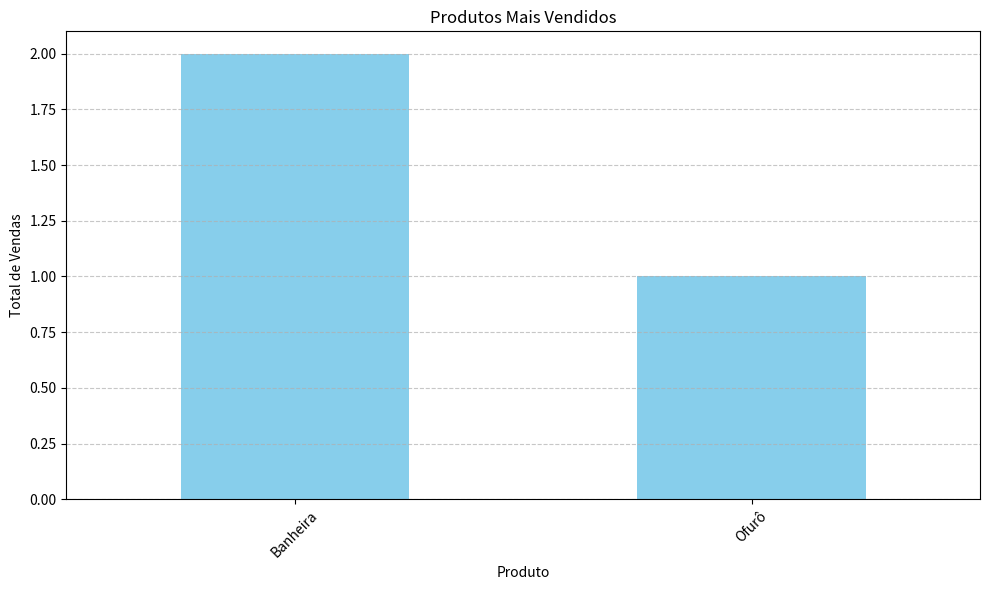

Write the Python code that produced this figure.
import pandas as pd
import matplotlib.pyplot as plt

# Dados das vendas
vendas = [
    {"id": 1, "data": '2023-01-05', "produto": "Banheira", "quantidade": 2, "preco_unitario": 2500.00, "cliente_id": 101},
    {"id": 2, "data": '2023-02-12', "produto": "Ofurô", "quantidade": 1, "preco_unitario": 200.00, "cliente_id": 113},
    
]

# Criando DataFrame das vendas
df_vendas = pd.DataFrame(vendas)

# Agrupando as vendas por produto e somando as quantidades
vendas_por_produto = df_vendas.groupby('produto')['quantidade'].sum()

# Ordenando os produtos pelo total de vendas
vendas_por_produto = vendas_por_produto.sort_values(ascending=False)

# Plotando o gráfico de barras dos produtos mais vendidos
plt.figure(figsize=(10, 6))
vendas_por_produto.plot(kind='bar', color='skyblue')
plt.title('Produtos Mais Vendidos')
plt.xlabel('Produto')
plt.ylabel('Total de Vendas')
plt.xticks(rotation=45)
plt.grid(axis='y', linestyle='--', alpha=0.7)
plt.tight_layout()
plt.show()
